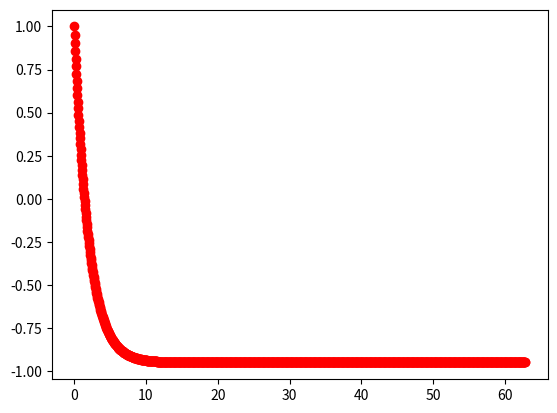

This chart was generated by the following Python code:
# -*- coding: utf-8 -*-
"""
Created on Sun May 17 13:05:13 2020

[redacted]
"""

import numpy as np
import matplotlib.pyplot as plt

def euler(x0, omega, stepsize):
      x0_ = x0 + stepsize*f(x0,omega)
      #y0 = y0 - stepsize*(omega**2*x0)
      return x0_
  
#def luler(x0, omega, stepsize):
      #x1 = x0 + stepsize*(-omega**2*x0)
      #return x0

#def heun(f, y0, parameters, stepsize):
     #y_new = y0 - stepsize*(-omega**2*x)
     #return y_new
     
     
def f(x0, omega):
    
    return -omega**2*x0

#def exact(t, x0, alpha):
    #return x0 * np.cos(alpha*t)

x0 = 1
omega = 1
h = 0.05
t = np.arange(0., 20*np.pi, h) 
xs = [x0]
#x_new = []
x0_=euler(x0,omega,h)

plt.plot(t[0], x0, 'ro')
  
for tn in t[1:]:
    
    x0 = x0 + h*0.5*(f(x0, omega)+ f(x0_, omega))
    #x = x + h*0.5*((euler(x0, y0, omega, h )))
    plt.plot(tn, x0, 'ro')
    xs += [x0]    
    
    

plt.show()
